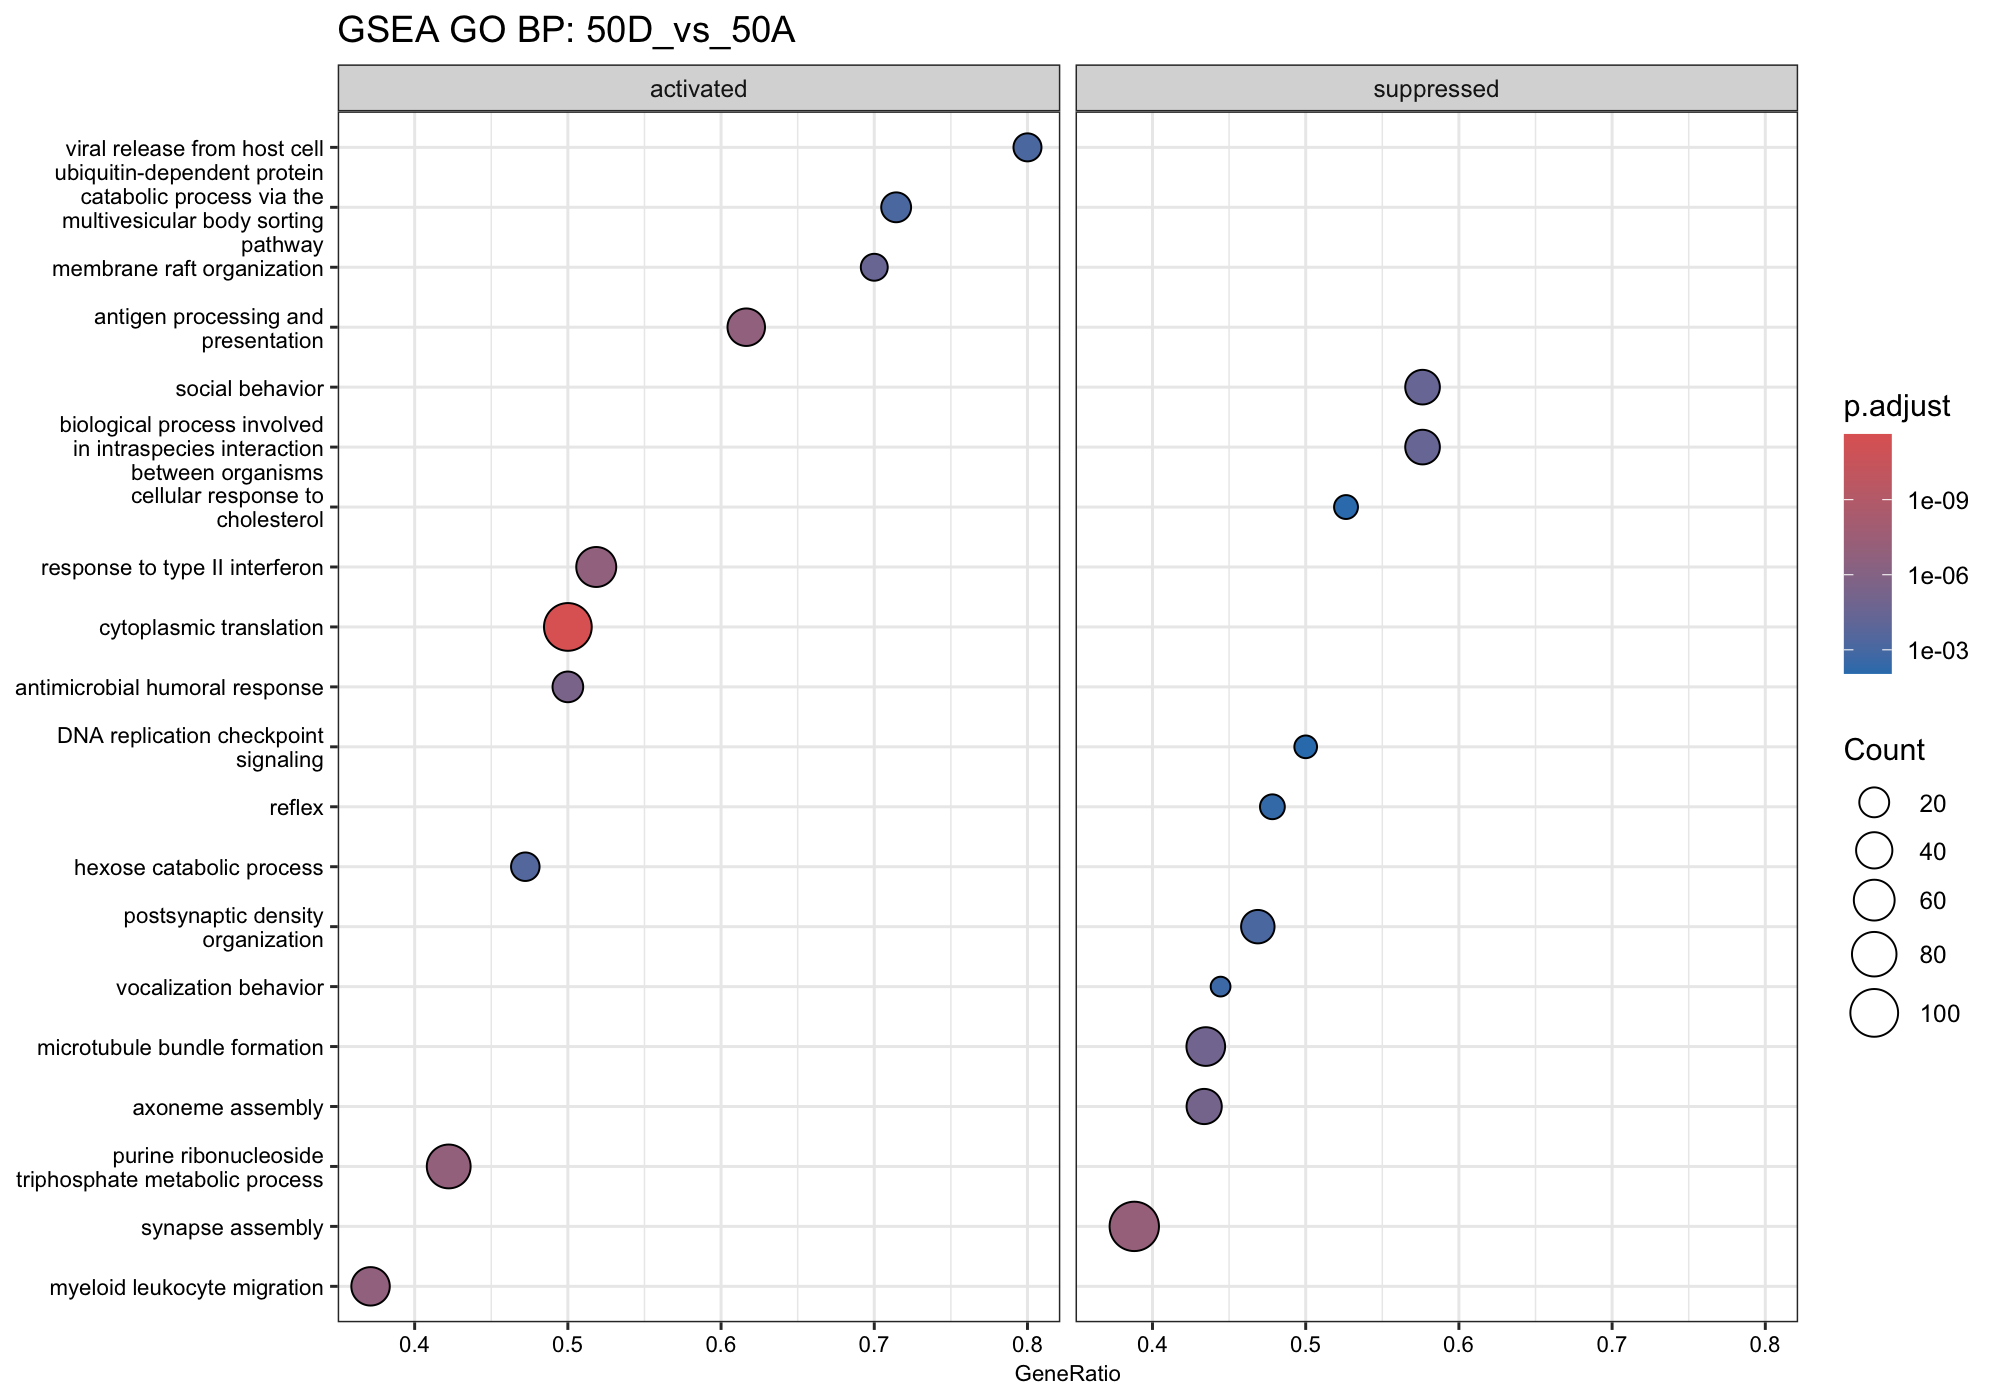

The table this chart was drawn from, first rows:
ID	Description	setSize	enrichmentScore	NES	pvalue	p.adjust	qvalue	rank	leading_edge	core_enrichment	log2err
GO:0022904	respiratory electron transport chain	97	0.5915	2.418	1.2798388237104e-11	7.1143040613002e-09	1.71802410484802e-09	3559	tags=66%, list=26%, signal=49%	Ndufb2/Sdhb/Mtch2/Bid/Ndufv2/Park7/Cox6a…	0.8753
GO:0022900	electron transport chain	104	0.5877	2.417	4.86956375529437e-12	3.59389637865256e-09	8.67885397594702e-10	3559	tags=63%, list=26%, signal=48%	Ndufb2/Sdhb/Mtch2/Bid/Ndufv2/Park7/Cox6a…	0.8871
GO:0019882	antigen processing and presentation	73	0.6095	2.396	7.50426696759387e-10	1.75639343183631e-07	4.24149182757878e-08	3716	tags=62%, list=27%, signal=45%	Rab3b/Fgl2/Icam1/Relb/Ctsl/Gba1/RT1-A1/R…	0.8012
GO:0002181	cytoplasmic translation	200	0.5313	2.376	5.51315842152926e-16	2.45170155005406e-12	5.92058242744878e-13	3364	tags=50%, list=24%, signal=38%	Rps14/Pkm/Ptrh1/Rpl11/Rpl24/Eif3i/Rpl28/…	1.028
GO:0019646	aerobic electron transport chain	53	0.6407	2.361	7.92265605916976e-09	9.78668097086887e-07	2.36337295532141e-07	3681	tags=75%, list=27%, signal=56%	Sdhb/Ndufv2/Park7/Cox6a1/Cox5b/Uqcr10/Sd…	0.7477
GO:0042773	ATP synthesis coupled electron transport	62	0.6162	2.347	6.18801489905821e-09	8.33881886548844e-07	2.01373060434703e-07	3919	tags=74%, list=28%, signal=53%	Sdhb/Mtch2/Bid/Ndufv2/Park7/Cox6a1/Cox5b…	0.7615
GO:0061844	antimicrobial humoral immune response me…	33	0.7011	2.344	1.13343292599731e-07	7.20053745987147e-06	1.7388484969617e-06	2102	tags=61%, list=15%, signal=52%	Lgals3/Npy/Cxcl14/Adm/Ccl2/Fau/Cxcl12/Cc…	0.705
GO:0042775	mitochondrial ATP synthesis coupled elec…	61	0.6147	2.325	4.27241889747275e-08	3.45444487946569e-06	8.34209435055585e-07	3919	tags=74%, list=28%, signal=53%	Sdhb/Mtch2/Bid/Ndufv2/Park7/Cox6a1/Cox5b…	0.7195
GO:0019730	antimicrobial humoral response	44	0.655	2.302	4.35055466602445e-08	3.45480653568049e-06	8.34296770948081e-07	2102	tags=50%, list=15%, signal=43%	Lgals3/Npy/Cxcl14/Adm/Ccl2/Fau/Cxcl12/Cc…	0.7195
GO:0031579	membrane raft organization	20	0.7715	2.298	6.7780329778483e-07	2.98361360466199e-05	7.20508998237138e-06	1667	tags=70%, list=12%, signal=62%	Flot1/Anxa2/Pmp22/Gsn/Cav1/Iqgap1/S100a1…	0.6594
GO:0006119	oxidative phosphorylation	106	0.5488	2.282	6.15821579135122e-10	1.52142142356327e-07	3.67406095774348e-08	3681	tags=63%, list=27%, signal=47%	Sdhb/Mtch2/Bcl2l13/Atp5if1/Bid/Atp5mf/Nd…	0.8012
GO:0035082	axoneme assembly	83	-0.4893	-2.243	1.25544577505277e-07	7.75412133563843e-06	1.87253275257236e-06	3098	tags=43%, list=22%, signal=34%	Cplane2/Rsph4a/Cfap69/Dnah3/Ccdc146/Odad…	0.6901
GO:0002548	monocyte chemotaxis	27	0.7001	2.242	3.05912338100571e-06	9.58022653192421e-05	2.31351653934543e-05	2192	tags=59%, list=16%, signal=50%	Lgals3/Ccl2/Cxcl12/Ano6/Anxa1/Cxcl10/Nbl…	0.6273
GO:0034341	response to type II interferon	108	0.5452	2.24	8.74526211128293e-10	1.8068419127279e-07	4.36331921291106e-08	3200	tags=52%, list=23%, signal=40%	Capg/Atf3/Stxbp2/Ccl2/Vim/Asl/Icam1/Cdc4…	0.8012
GO:1904862	inhibitory synapse assembly	23	-0.6453	-2.226	5.35166480883351e-05	0.0008762	0.0002116	2613	tags=57%, list=19%, signal=46%	Gabrg3/Dag1/Sema4d/Mdga1/Cbln1/Lhfpl4/Lg…	0.5573
GO:0035176	social behavior	59	-0.5333	-2.219	9.63323682784942e-07	3.73502919787424e-05	9.01967379938831e-06	3469	tags=58%, list=25%, signal=43%	Brinp1/Htt/Gnb1l/Vps13b/Nfix/Mecp2/Eif4e…	0.6436
GO:0051703	biological process involved in intraspec…	59	-0.5333	-2.219	9.63323682784942e-07	3.73502919787424e-05	9.01967379938831e-06	3469	tags=58%, list=25%, signal=43%	Brinp1/Htt/Gnb1l/Vps13b/Nfix/Mecp2/Eif4e…	0.6436
GO:0061620	glycolytic process through glucose-6-pho…	18	0.7579	2.195	1.06368189008657e-05	0.0002469	5.96354571447171e-05	1797	tags=72%, list=13%, signal=63%	Tpi1/Eno1/Pkm/Bcl2l13/Pfkl/Pgam1/Hk1/Eno…	0.5933
GO:0061615	glycolytic process through fructose-6-ph…	20	0.7316	2.179	8.68854482454403e-06	0.0002123	5.12672022327795e-05	1797	tags=65%, list=13%, signal=57%	Tpi1/Eno1/Pkm/Bcl2l13/Pfkl/Pgam1/Hk1/Eno…	0.5933
GO:0045333	cellular respiration	290	0.466	2.175	5.85611683116057e-14	6.51053788704276e-11	1.5722213907486e-11	3756	tags=51%, list=27%, signal=38%	Tpi1/Ndufb2/Stat3/Ucp2/Sdhb/Eno1/Mtch2/P…	0.9545
GO:0097529	myeloid leukocyte migration	132	0.5114	2.171	8.57296506543467e-10	1.8068419127279e-07	4.36331921291106e-08	2192	tags=37%, list=16%, signal=32%	Lgals3/Rtn4/Cd99/Spp1/Vav3/Ccl2/Cxcl12/A…	0.8012
GO:0099562	maintenance of postsynaptic density stru…	18	-0.6805	-2.171	0.0001365	0.001775	0.0004286	2546	tags=67%, list=18%, signal=55%	Psd/Dlg3/Ppfia2/Tanc2/Shank2/Csmd2/Dlgap…	0.5188
GO:0051965	positive regulation of synapse assembly	74	-0.4851	-2.167	1.26875688016927e-06	4.78149308992605e-05	1.15467659448841e-05	1903	tags=36%, list=14%, signal=32%	Opcml/Gprasp3/Sema4d/Grid2/Adnp/Cbln1/Gs…	0.6436
GO:0071625	vocalization behavior	18	-0.6744	-2.151	0.0001843	0.002258	0.0005453	1429	tags=44%, list=10%, signal=40%	Nrxn3/Slitrk1/Shank2/Nrxn2/Auts2/Shank3/…	0.5188
GO:0098880	maintenance of postsynaptic specializati…	26	-0.5999	-2.145	0.0001166	0.001576	0.0003805	2589	tags=58%, list=19%, signal=47%	Adgrl3/Psd/Dlg3/Ppfia2/Tanc2/Shank2/Csmd…	0.5384
GO:0007032	endosome organization	67	0.5565	2.136	4.71045953231366e-07	2.30191357584603e-05	5.55886138194889e-06	2725	tags=46%, list=20%, signal=37%	Sqstm1/Lamtor1l1/Plekhf1/Rab11a/Snx33/La…	0.675
GO:0019320	hexose catabolic process	36	0.6142	2.132	1.3745752544839e-05	0.0003026	7.30770675423462e-05	1917	tags=47%, list=14%, signal=41%	Tpi1/Ldha/Eno1/Pkm/Bcl2l13/Pfkl/Mpi/Pgam…	0.5933
GO:0001578	microtubule bundle formation	115	-0.434	-2.122	1.91384990663601e-07	1.1198540177382e-05	2.70432101271972e-06	3098	tags=43%, list=22%, signal=34%	Cplane2/Rsph4a/Cfap69/Dnah3/Numa1/Mtcl1/…	0.6901
GO:0061621	canonical glycolysis	16	0.7634	2.12	2.53470750626689e-05	0.0004827	0.0001166	1797	tags=75%, list=13%, signal=65%	Tpi1/Eno1/Pkm/Bcl2l13/Pfkl/Pgam1/Hk1/Eno…	0.5756
GO:0061718	glucose catabolic process to pyruvate	16	0.7634	2.12	2.53470750626689e-05	0.0004827	0.0001166	1797	tags=75%, list=13%, signal=65%	Tpi1/Eno1/Pkm/Bcl2l13/Pfkl/Pgam1/Hk1/Eno…	0.5756
GO:0097530	granulocyte migration	81	0.531	2.117	4.30871215560642e-07	2.18305360542902e-05	5.27182797359521e-06	2182	tags=36%, list=16%, signal=30%	Lgals3/Rtn4/Cd99/Spp1/Vav3/Ccl2/Scg2/Il1…	0.675
GO:0043162	ubiquitin-dependent protein catabolic pr…	28	0.647	2.117	4.12682547601264e-05	0.0007203	0.0001739	3822	tags=71%, list=28%, signal=52%	Chmp1a/Chmp1b/Chmp3/Chmp4b/Chmp5/Tsg101/…	0.5573
GO:0099505	regulation of presynaptic membrane poten…	32	-0.5657	-2.112	0.0001521	0.001944	0.0004695	1853	tags=44%, list=13%, signal=38%	Grik5/Gria3/Kcnj6/Grik3/Gabra2/Grin1/Gri…	0.5188
GO:0006007	glucose catabolic process	22	0.6731	2.104	0.0001334	0.001753	0.0004234	1797	tags=59%, list=13%, signal=52%	Tpi1/Ldha/Eno1/Pkm/Bcl2l13/Pfkl/Pgam1/Hk…	0.5188
GO:0019076	viral release from host cell	20	0.7053	2.1	4.21107699655513e-05	0.0007203	0.0001739	2816	tags=80%, list=20%, signal=64%	Chmp1a/Ddb1/Chmp1b/Cav2/Chmp3/Chmp4b/Chm…	0.5573
GO:0035891	exit from host cell	20	0.7053	2.1	4.21107699655513e-05	0.0007203	0.0001739	2816	tags=80%, list=20%, signal=64%	Chmp1a/Ddb1/Chmp1b/Cav2/Chmp3/Chmp4b/Chm…	0.5573
GO:0045324	late endosome to vacuole transport	21	0.6954	2.099	9.55202192393805e-05	0.001344	0.0003246	2659	tags=67%, list=19%, signal=54%	Chmp1a/Chmp3/Tmem50a/Vta1/Chmp5/Vps28/Vp…	0.5384
GO:0009205	purine ribonucleoside triphosphate metab…	180	0.4743	2.097	4.44907926519034e-10	1.16382679366479e-07	2.81051030171836e-08	2819	tags=42%, list=20%, signal=34%	Tpi1/Tmsb4x/Stat3/Ucp2/Sdhb/Eno1/Mtch2/P…	0.814
GO:0009206	purine ribonucleoside triphosphate biosy…	61	0.5539	2.095	6.79795950358556e-06	0.0001768	4.26919922924192e-05	2818	tags=49%, list=20%, signal=39%	Tmsb4x/Stat3/Sdhb/Eno1/Bcl2l13/Atp5if1/A…	0.6105
GO:0071346	cellular response to type II interferon	90	0.5173	2.093	4.83009786599359e-07	2.30961776452403e-05	5.57746612774421e-06	3200	tags=48%, list=23%, signal=37%	Capg/Stxbp2/Ccl2/Vim/Asl/Icam1/Cdc42/Soc…	0.6594
GO:0048002	antigen processing and presentation of p…	37	0.6033	2.092	2.95431342564305e-05	0.0005474	0.0001322	3716	tags=65%, list=27%, signal=48%	Ctsl/RT1-A1/RT1-CE16/Tapbpl/RT1-A2/RT1-C…	0.5756
GO:0046697	decidualization	30	0.6461	2.088	1.95324648843182e-05	0.0004079	9.85027693857556e-05	1065	tags=43%, list=8%, signal=40%	Ptn/Tppp3/Vim/Junb/Bsg/Mapk3/Lif/Ctsl/Pl…	0.5756
GO:0009060	aerobic respiration	234	0.4624	2.086	2.31136325320508e-11	1.0278632387003e-08	2.48217366780854e-09	3756	tags=51%, list=27%, signal=38%	Tpi1/Stat3/Ucp2/Sdhb/Eno1/Mtch2/Pfkfb3/I…	0.8634
GO:0071985	multivesicular body sorting pathway	36	0.5997	2.081	3.42258424196453e-05	0.0006212	0.00015	2815	tags=58%, list=20%, signal=47%	Chmp1a/Mvb12a/Chmp1b/Chmp3/Tmem50a/Vta1/…	0.5573
GO:0070585	protein localization to mitochondrion	93	0.51	2.08	1.2301483995595e-06	4.71592235589751e-05	1.13884200256446e-05	3482	tags=52%, list=25%, signal=39%	Mtch2/Bag3/Sh3glb1/Tomm34/Moap1/Pmpcb/Yw…	0.6436
GO:0043627	response to estrogen	82	0.5223	2.08	1.63530075785758e-06	5.7715733890418e-05	1.393769807958e-05	2574	tags=45%, list=19%, signal=37%	Cd24/Igfbp2/Arid5a/Ldha/Tgfbr2/Ctnna1/C3…	0.6436
GO:0071677	positive regulation of mononuclear cell …	65	0.5463	2.079	3.45411616569263e-06	0.0001045	2.52338527338502e-05	3196	tags=46%, list=23%, signal=36%	Lgals3/Cxcl14/Rtn4/Ccl2/Cxcl12/Ano6/Ccl7…	0.6273
GO:0090025	regulation of monocyte chemotaxis	20	0.698	2.079	6.18044918798856e-05	0.0009851	0.0002379	2192	tags=65%, list=16%, signal=55%	Ccl2/Cxcl12/Ano6/Cxcl10/Nbl1/Creb3/Ninj1…	0.5384
GO:0035235	ionotropic glutamate receptor signaling …	30	-0.57	-2.078	0.0003478	0.003727	0.0009	3056	tags=60%, list=22%, signal=47%	Grik4/Fyn/Pick1/Grip1/Grid1/Grik5/Gria3/…	0.4985
GO:1990806	ligand-gated ion channel signaling pathw…	30	-0.57	-2.078	0.0003478	0.003727	0.0009	3056	tags=60%, list=22%, signal=47%	Grik4/Fyn/Pick1/Grip1/Grid1/Grik5/Gria3/…	0.4985
GO:0031348	negative regulation of defense response	180	0.4692	2.075	8.93872769957583e-10	1.8068419127279e-07	4.36331921291106e-08	3851	tags=52%, list=28%, signal=38%	Cd24/Npy/Tmsb4x/Gpx1/Fgl2/Stat3/Grn/Cd44…	0.8012
GO:0046058	cAMP metabolic process	19	-0.6494	-2.068	0.0005956	0.005648	0.001364	2384	tags=68%, list=17%, signal=57%	Pde7a/Pde10a/Adcy6/Pde4b/Pde4a/Adcy9/Pde…	0.4773
GO:0030595	leukocyte chemotaxis	132	0.4872	2.068	2.522200670138e-08	2.2890257918579e-06	5.52773883874734e-07	2192	tags=34%, list=16%, signal=29%	Lgals3/Cxcl14/Ptn/Spp1/Vav3/Ccl2/Cxcl12/…	0.7338
GO:2001242	regulation of intrinsic apoptotic signal…	164	0.4722	2.066	2.29314408716498e-08	2.13596521843327e-06	5.15811483564096e-07	3325	tags=48%, list=24%, signal=37%	Hspb1/Gpx1/Stat3/Fzd1/Cxcl12/Eno1/Bag5/M…	0.7338
GO:0046365	monosaccharide catabolic process	39	0.5938	2.058	2.28670734738034e-05	0.00045	0.0001087	1917	tags=46%, list=14%, signal=40%	Tpi1/Ldha/Eno1/Pkm/Bcl2l13/Pfkl/Mpi/Pgam…	0.5756
GO:0001906	cell killing	93	0.5042	2.056	2.22918518528366e-06	7.5099897870882e-05	1.81357774003013e-05	3178	tags=48%, list=23%, signal=38%	Stxbp2/Ccl2/C3/Bid/Lamp1/Myd88/Prdx1/Nin…	0.6273
GO:0050728	negative regulation of inflammatory resp…	104	0.4993	2.054	4.37780748339077e-07	2.18305360542902e-05	5.27182797359521e-06	3851	tags=53%, list=28%, signal=39%	Cd24/Npy/Tmsb4x/Gpx1/Stat3/Grn/Cd44/Socs…	0.675
GO:0009144	purine nucleoside triphosphate metabolic…	188	0.4579	2.053	2.87744159522312e-09	4.73298791156723e-07	1.14296314157547e-07	2867	tags=41%, list=21%, signal=33%	Tpi1/Tmsb4x/Stat3/Ucp2/Sdhb/Eno1/Mtch2/P…	0.7749
GO:0002532	production of molecular mediator involve…	67	0.5348	2.053	2.5820270878238e-06	8.44284886731797e-05	2.03885267521026e-05	2489	tags=46%, list=18%, signal=38%	Stat3/Grn/Prdx2/Nfkbia/Il17rb/Myd88/Rela…	0.6273
GO:0032732	positive regulation of interleukin-1 pro…	49	0.5653	2.052	2.52194961581233e-05	0.0004827	0.0001166	2603	tags=47%, list=19%, signal=38%	Hspb1/Stat3/Myd88/Rela/Tmed10/Casp4/Stmp…	0.5756
... 906 more rows
